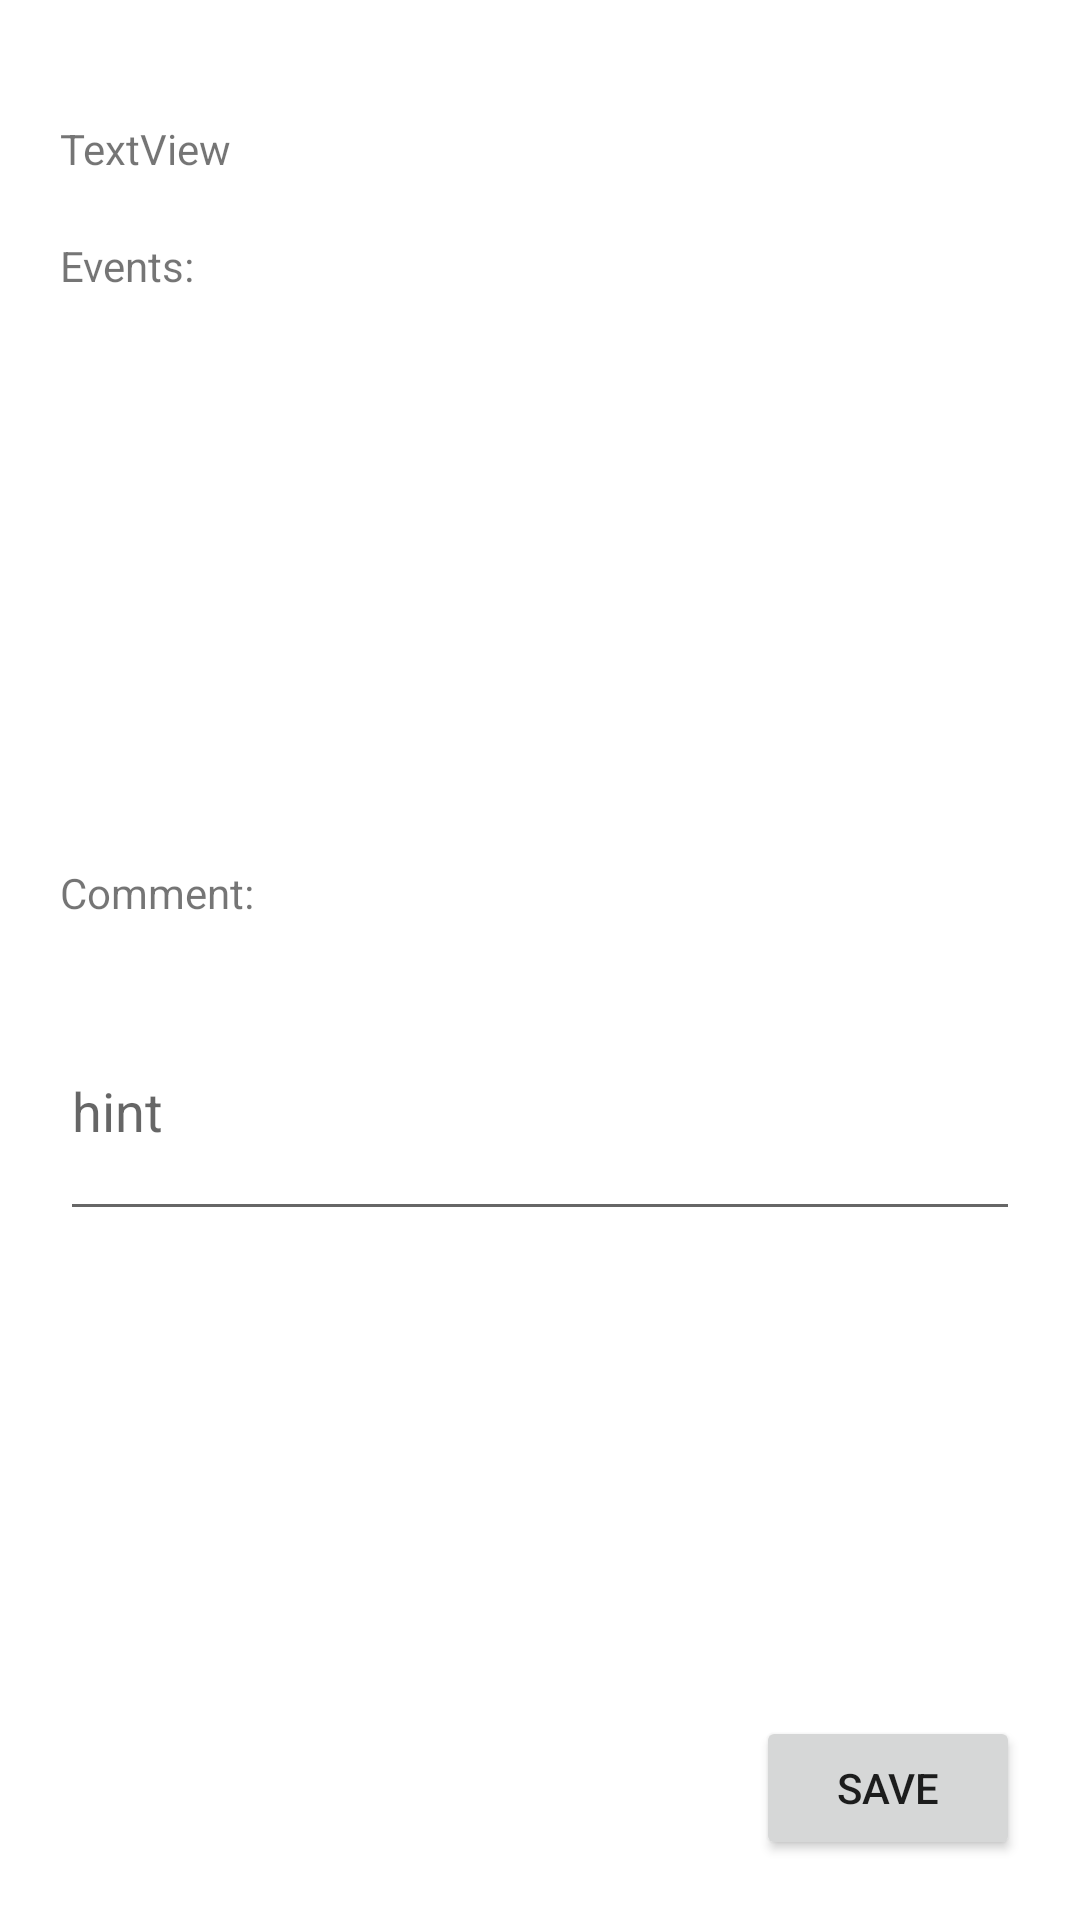

This screen was rendered from an Android layout file. Write that file and the resources it references.
<!-- AndroidManifest.xml: application theme Theme.TouchListener -->
<!-- res/layout/event_info_layout.xml -->
<?xml version="1.0" encoding="utf-8"?>

<androidx.constraintlayout.widget.ConstraintLayout xmlns:android="http://schemas.android.com/apk/res/android"
    xmlns:app="http://schemas.android.com/apk/res-auto"
    xmlns:tools="http://schemas.android.com/tools"
    android:background="#fff"
    android:clickable="true"
    android:layout_width="match_parent"
    android:layout_height="match_parent">

    <Button
        android:id="@+id/saveButton"
        android:layout_width="wrap_content"
        android:layout_height="wrap_content"
        android:text="Save"
        android:layout_margin="20dp"
        app:layout_constraintRight_toRightOf="parent"
        app:layout_constraintBottom_toBottomOf="parent"/>

    <ImageView
        android:id="@+id/imageView"
        android:layout_width="match_parent"
        android:layout_height="wrap_content"
        android:layout_margin="20dp"
        android:layout_centerHorizontal="true"
        app:layout_constraintTop_toTopOf="parent"
        tools:srcCompat="@tools:sample/avatars"
        android:src="@mipmap/ic_launcher"/>

    <TextView
        android:id="@+id/textInfo"
        android:layout_width="wrap_content"
        android:layout_height="wrap_content"
        android:text="TextView"
        android:layout_margin="20dp"
        app:layout_constraintTop_toBottomOf="@+id/imageView"
        app:layout_constraintLeft_toLeftOf="parent"/>

        <TextView
            android:id="@+id/textComment"
            android:layout_width="wrap_content"
            android:layout_height="wrap_content"
            android:text="Comment:"
            android:layout_margin="20dp"
            app:layout_constraintTop_toBottomOf="@id/scrollView"
            app:layout_constraintLeft_toLeftOf="parent"/>

        <EditText
            android:id="@+id/textEdit"
            android:layout_width="match_parent"
            android:layout_height="wrap_content"
            android:layout_margin="20dp"
            android:lines="3"
            app:layout_constraintTop_toBottomOf="@+id/textComment"
            android:hint="hint" />

    <ScrollView
        android:id="@+id/scrollView"
        android:layout_width="match_parent"
        android:layout_height="150dp"
        android:layout_margin="20dp"
        app:layout_constraintTop_toBottomOf="@id/textEventsTitle"
        app:layout_constraintLeft_toLeftOf="parent"
        android:orientation="vertical">
                <TextView
                    android:id="@+id/events"
                    android:layout_width="match_parent"
                    android:layout_height="match_parent"/>
    </ScrollView>
    <TextView
        android:id="@+id/textEventsTitle"
        android:layout_width="wrap_content"
        android:layout_height="wrap_content"
        android:layout_margin="20dp"
        android:text="Events:
"
        app:layout_constraintTop_toBottomOf="@id/textInfo"
        app:layout_constraintLeft_toLeftOf="parent"/>


</androidx.constraintlayout.widget.ConstraintLayout>
<!-- resources referenced by this layout -->
<resources>
  <style name="Theme.TouchListener" parent="Theme.MaterialComponents.DayNight.DarkActionBar">
          
          <item name="colorPrimary">@color/purple_500</item>
          <item name="colorPrimaryVariant">@color/purple_700</item>
          <item name="colorOnPrimary">@color/white</item>
          
          <item name="colorSecondary">@color/teal_200</item>
          <item name="colorSecondaryVariant">@color/teal_700</item>
          <item name="colorOnSecondary">@color/black</item>
          
          <item name="android:statusBarColor" tools:targetApi="l">?attr/colorPrimaryVariant</item>
          
      </style>
  <!-- not gathered from this repository: default colours our renderer supplied (Android Studio template values) -->
  <color name="purple_500">#FF6200EE</color>
  <color name="purple_700">#FF3700B3</color>
  <color name="teal_200">#FF03DAC5</color>
  <color name="teal_700">#FF018786</color>
  <color name="black">#FF000000</color>
  <color name="white">#FFFFFFFF</color>
</resources>
